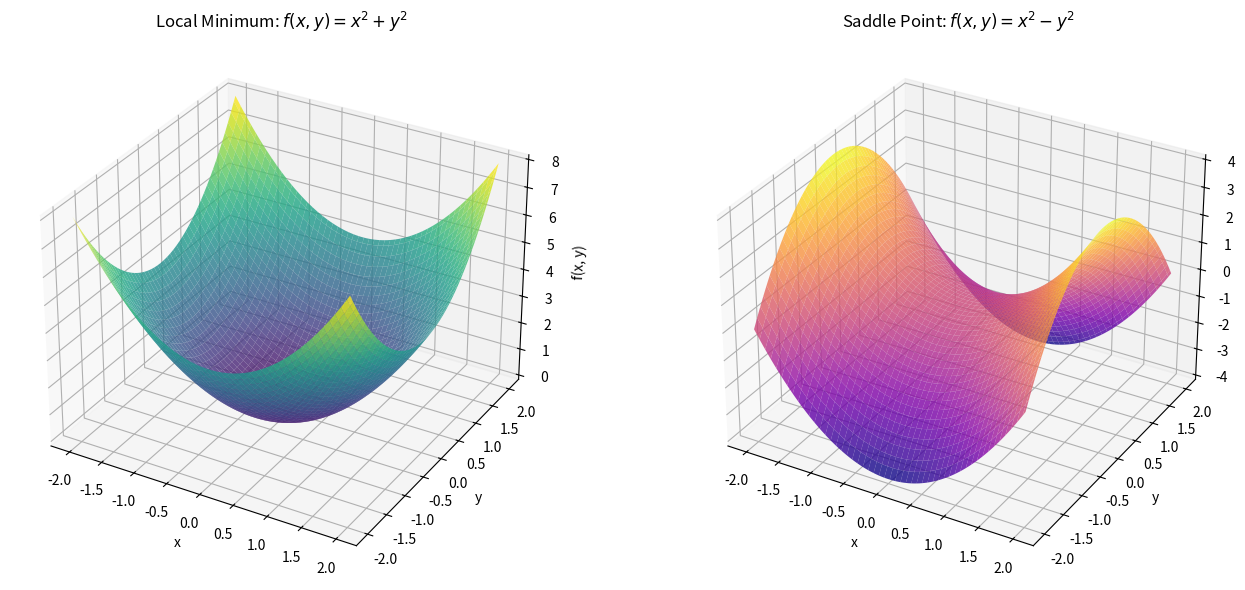

Generate this figure with matplotlib:
import numpy as np
import matplotlib.pyplot as plt

def f_min(x, y):
    return x**2 + y**2  # local/global minimum at (0, 0)

def f_saddle(x, y):
    return x**2 - y**2  # saddle point at (0, 0)

x = np.linspace(-2, 2, 100)
y = np.linspace(-2, 2, 100)
X, Y = np.meshgrid(x, y)
Z_min = f_min(X, Y)
Z_saddle = f_saddle(X, Y)

fig = plt.figure(figsize=(14, 6))

# Local Minimum
ax1 = fig.add_subplot(121, projection='3d')
ax1.plot_surface(X, Y, Z_min, cmap='viridis', alpha=0.8)
ax1.set_title('Local Minimum: $f(x, y) = x^2 + y^2$')
ax1.set_xlabel('x')
ax1.set_ylabel('y')
ax1.set_zlabel('f(x, y)')

# Saddle Point
ax2 = fig.add_subplot(122, projection='3d')
ax2.plot_surface(X, Y, Z_saddle, cmap='plasma', alpha=0.8)
ax2.set_title('Saddle Point: $f(x, y) = x^2 - y^2$')
ax2.set_xlabel('x')
ax2.set_ylabel('y')
ax2.set_zlabel('f(x, y)')

plt.tight_layout()
plt.show()
